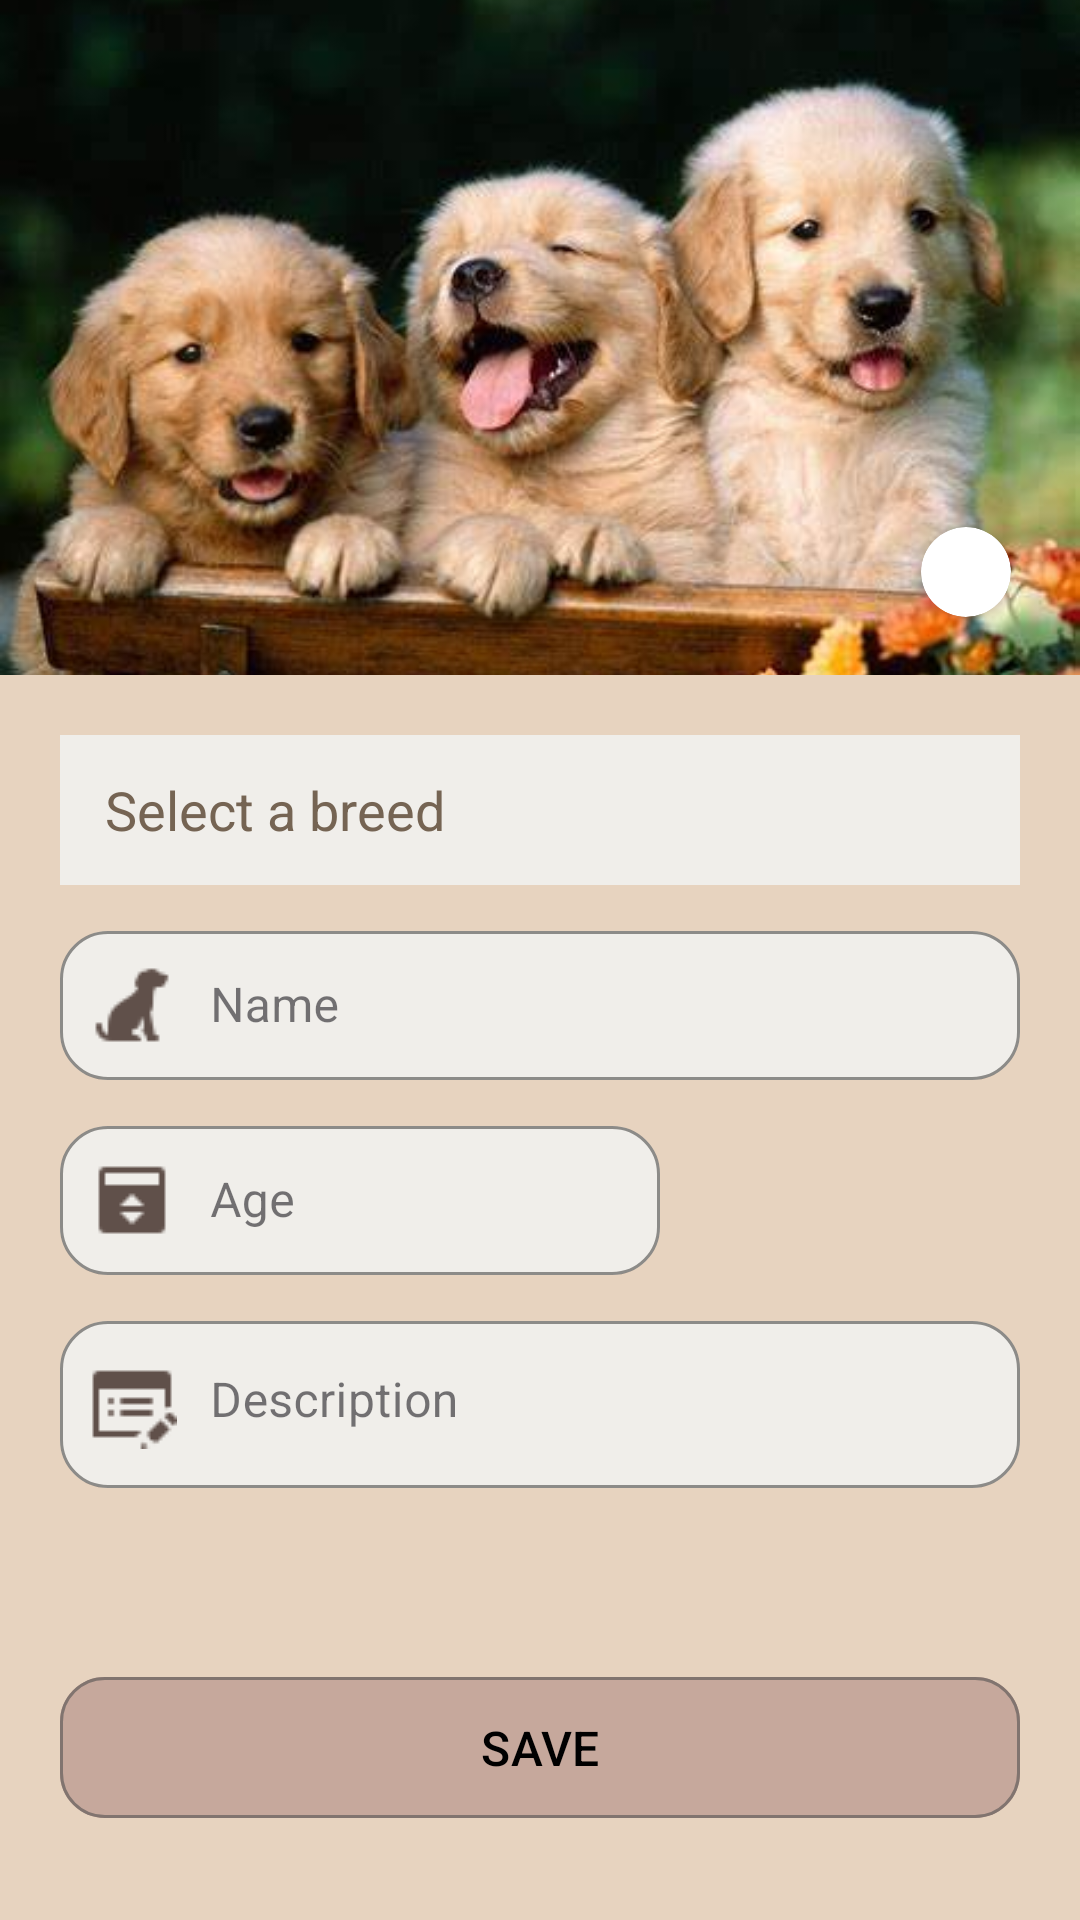

Write the Android layout XML for this screen, with the resource values it uses.
<!-- AndroidManifest.xml: application theme Theme.Fetch -->
<!-- res/layout/activity_add_puppy.xml -->
<?xml version="1.0" encoding="utf-8"?>
<androidx.constraintlayout.widget.ConstraintLayout
    xmlns:android="http://schemas.android.com/apk/res/android"
    xmlns:app="http://schemas.android.com/apk/res-auto"
    xmlns:tools="http://schemas.android.com/tools"
    android:id="@+id/main"
    android:layout_width="match_parent"
    android:layout_height="match_parent"
    android:background="@color/primaryBg"
    tools:context=".UI.view.AddPuppyActivity">

    <androidx.constraintlayout.widget.ConstraintLayout
        android:id="@+id/contraintMain"
        android:layout_width="match_parent"
        android:layout_height="match_parent">

        <androidx.constraintlayout.widget.ConstraintLayout
            android:id="@+id/contraintImgPuppy"
            android:layout_width="match_parent"
            android:layout_height="225dp"
            app:layout_constraintEnd_toEndOf="parent"
            app:layout_constraintStart_toStartOf="parent"
            app:layout_constraintTop_toTopOf="parent">

            <ImageView
                android:id="@+id/imgPuppy"
                android:layout_width="match_parent"
                android:layout_height="match_parent"
                android:scaleType="centerCrop"
                android:src="@drawable/puppy"
                app:layout_constraintTop_toTopOf="parent" />

            <androidx.cardview.widget.CardView
                android:id="@+id/cardViewEdit"
                android:layout_width="30dp"
                android:layout_height="30dp"
                app:cardCornerRadius="30dp"
                app:layout_constraintBottom_toBottomOf="parent"
                app:layout_constraintEnd_toEndOf="parent"
                app:layout_constraintHorizontal_bias="0.93"
                app:layout_constraintStart_toStartOf="parent"
                app:layout_constraintTop_toTopOf="parent"
                app:layout_constraintVertical_bias="0.9">

                <LinearLayout
                    android:layout_width="match_parent"
                    android:layout_height="match_parent"
                    android:padding="5dp">

                    <ImageView
                        android:id="@+id/imgUser"
                        android:layout_width="match_parent"
                        android:layout_height="match_parent"
                        android:src="@drawable/edit_icon" />

                </LinearLayout>

            </androidx.cardview.widget.CardView>

        </androidx.constraintlayout.widget.ConstraintLayout>

        <AutoCompleteTextView
            android:id="@+id/autoCompleteTextView"
            style="@style/InputColors"
            android:layout_width="match_parent"
            android:layout_height="50dp"
            android:background="@color/white2"
            android:hint="Select a breed"
            android:paddingStart="15dp"
            android:layout_marginTop="20dp"
            android:layout_marginStart="20dp"
            android:layout_marginEnd="20dp"
            android:textAllCaps="false"
            app:layout_constraintTop_toBottomOf="@+id/contraintImgPuppy"
            tools:layout_editor_absoluteX="20dp" />

        <com.google.android.material.textfield.TextInputLayout
            android:id="@+id/box_name"
            android:layout_width="match_parent"
            android:layout_height="55dp"
            android:layout_marginStart="20dp"
            android:layout_marginEnd="20dp"
            app:layout_constraintTop_toBottomOf="@+id/autoCompleteTextView"
            app:startIconDrawable="@drawable/icon_puppy"
            style="@style/SimpleInput">

            <com.google.android.material.textfield.TextInputEditText
                android:id="@+id/input_name"
                style="@style/InputColors"
                android:hint="Name"
                android:inputType="textPersonName"
                android:layout_width="match_parent"
                android:layout_height="match_parent"/>
        </com.google.android.material.textfield.TextInputLayout>

        <com.google.android.material.textfield.TextInputLayout
            android:id="@+id/box_age"
            style="@style/SimpleInput"
            android:layout_width="200dp"
            android:layout_height="55dp"
            app:layout_constraintStart_toStartOf="@+id/box_name"
            app:layout_constraintTop_toBottomOf="@+id/box_name"
            app:startIconDrawable="@drawable/input_age">

            <com.google.android.material.textfield.TextInputEditText
                android:id="@+id/input_age"
                style="@style/InputColors"
                android:layout_width="match_parent"
                android:layout_height="match_parent"
                android:hint="Age"
                android:inputType="number" />
        </com.google.android.material.textfield.TextInputLayout>

        <com.google.android.material.textfield.TextInputLayout
            android:layout_width="match_parent"
            android:layout_height="wrap_content"
            android:layout_marginStart="20dp"
            android:layout_marginEnd="20dp"
            style="@style/SimpleInput"
            app:startIconDrawable="@drawable/icon_desc"
            app:layout_constraintTop_toBottomOf="@+id/box_age">

            <com.google.android.material.textfield.TextInputEditText
                android:id="@+id/input_description"
                style="@style/InputColors"
                android:hint="Description"
                android:gravity="top"
                android:layout_width="match_parent"
                android:layout_height="wrap_content"
                android:minHeight="50dp"/>
        </com.google.android.material.textfield.TextInputLayout>

        <com.google.android.material.button.MaterialButton
            android:id="@+id/btnSubmit"
            android:layout_width="match_parent"
            android:layout_height="55dp"
            android:backgroundTint="@color/secondaryBg"
            android:textColor="@color/black"
            android:textSize="16sp"
            app:cornerRadius="15dp"
            android:text="SAVE"
            android:layout_marginStart="20dp"
            android:layout_marginEnd="20dp"
            android:layout_marginBottom="30dp"
            app:layout_constraintBottom_toBottomOf="parent"
            app:strokeColor="@color/stroke"
            app:strokeWidth="1dp" />

    </androidx.constraintlayout.widget.ConstraintLayout>

    <ProgressBar
        android:id="@+id/progressBar"
        android:layout_width="100dp"
        android:layout_height="100dp"
        android:visibility="invisible"
        android:indeterminateDrawable="@drawable/gg"
        app:layout_constraintTop_toTopOf="parent"
        app:layout_constraintBottom_toBottomOf="parent"
        app:layout_constraintStart_toStartOf="parent"
        app:layout_constraintEnd_toEndOf="parent" />

</androidx.constraintlayout.widget.ConstraintLayout>
<!-- resources referenced by this layout -->
<resources>
  <color name="black">#FF000000</color>
  <color name="primaryBg">#E7D3BF</color>
  <color name="secondaryBg">#C6A89C</color>
  <color name="stroke">#81746F</color>
  <color name="white2">#EDF1F0EE</color>
  <!-- drawable icon_desc: png bitmap (drawable, 384 bytes) -->
  <!-- drawable icon_puppy: png bitmap (drawable, 534 bytes) -->
  <!-- drawable input_age: png bitmap (drawable, 241 bytes) -->
  <!-- drawable puppy: jpg bitmap (drawable, 22935 bytes) -->
  <style name="InputColors">
          <item name="android:textColorHint">@color/greyBrown</item>
          <item name="android:textColor">@color/black</item>
          <item name="android:paddingStart">50dp</item>
      </style>
  <style name="SimpleInput" parent="Widget.MaterialComponents.TextInputLayout.OutlinedBox">
          <item name="android:layout_marginTop">10dp</item>
          <item name="android:layout_height">56dp</item>
          <item name="boxStrokeColor">@color/black</item>
          <item name="boxStrokeWidth">1dp</item>
          <item name="startIconTint">@color/iconColor</item>
          <item name="shapeAppearanceOverlay">@style/RoundedCornersShape</item>
          <item name="boxBackgroundColor">@color/white2</item>
      </style>
  <style name="Theme.Fetch" parent="Base.Theme.Fetch" />
  <color name="greyBrown">#756453</color>
  <color name="iconColor">#60504A</color>
  <style name="RoundedCornersShape">
          <item name="cornerFamily">rounded</item>
          <item name="cornerSize">16dp</item> 
      </style>
  <style name="Base.Theme.Fetch" parent="Theme.Material3.DayNight.NoActionBar">
          
          
          <item name="colorPrimary">@color/secondaryBg</item>
          <item name="colorAccent">@color/primaryBg</item>
          <item name="colorOnPrimary">@color/iconColor</item>
      </style>
</resources>
